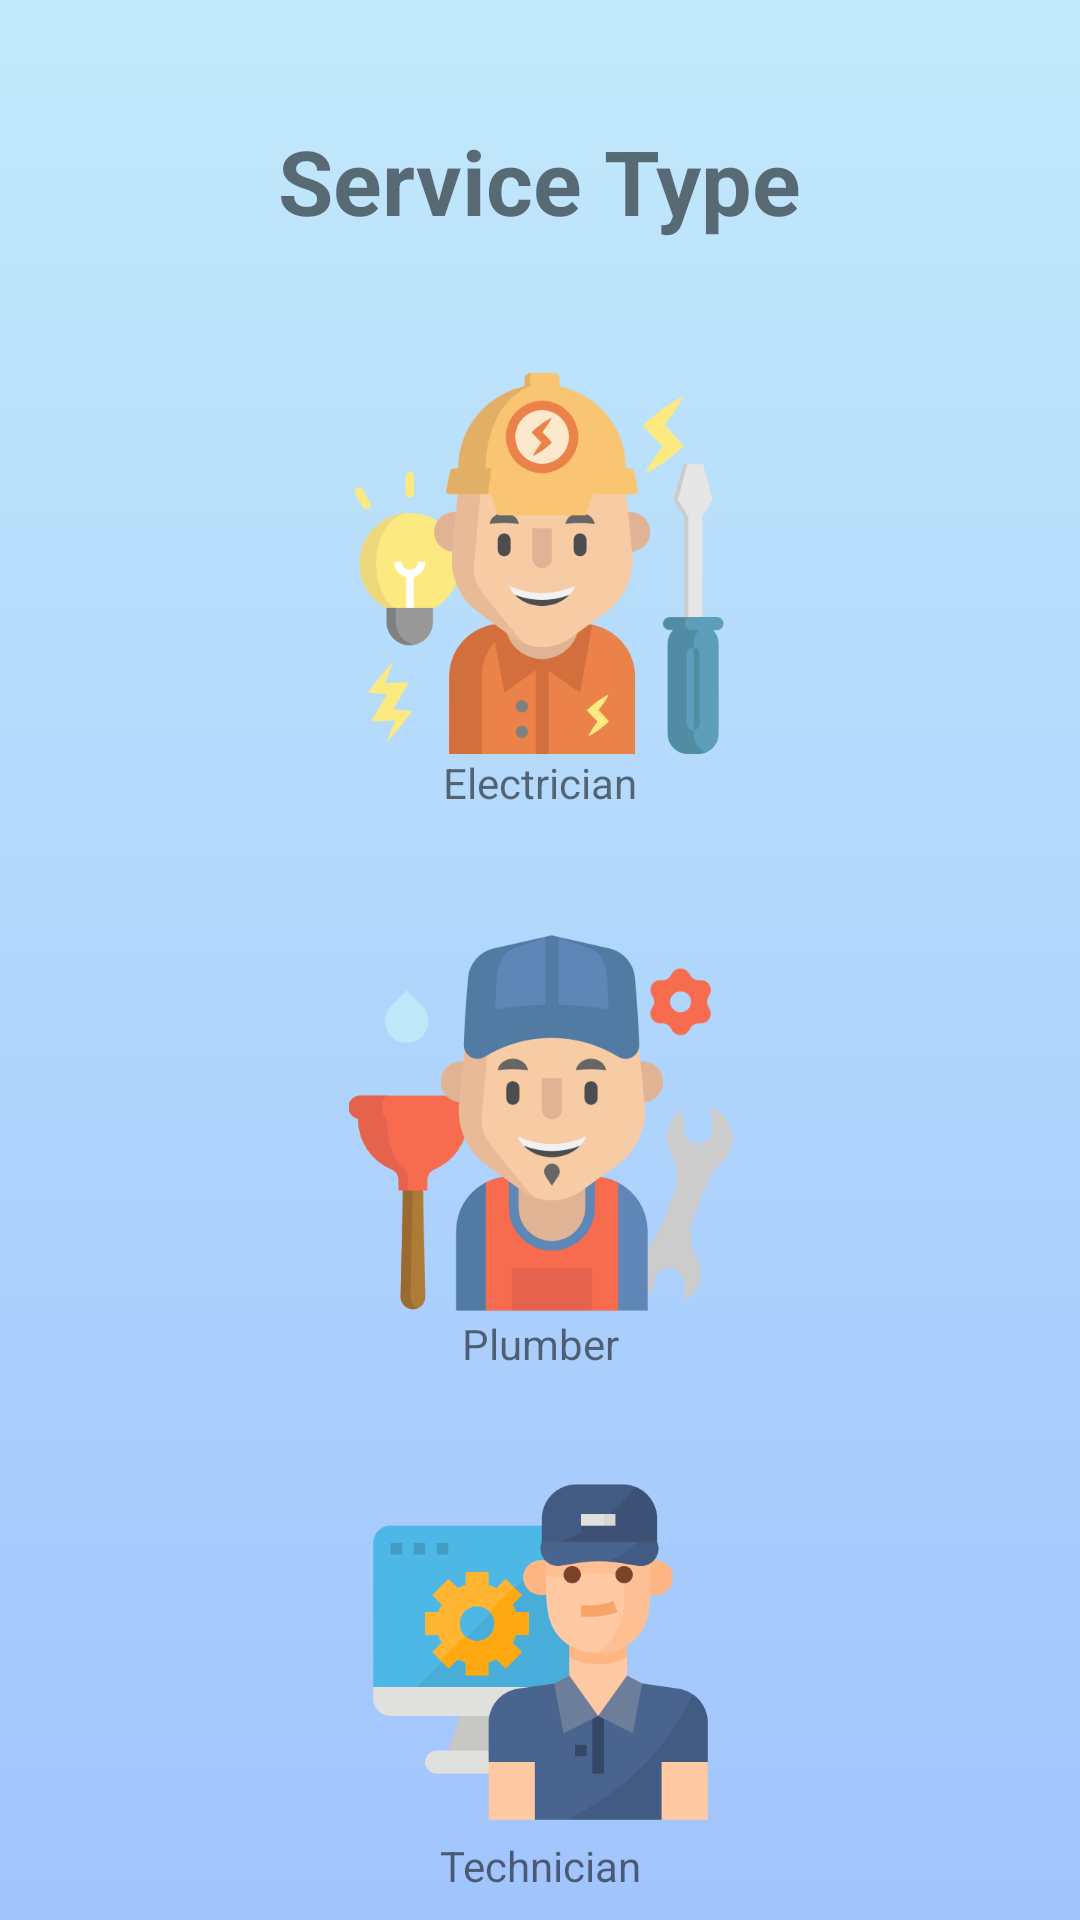

Produce the Android XML layout that renders to this screen, including the resource entries it uses.
<!-- AndroidManifest.xml: application theme Theme.ProjectAndroid -->
<!-- res/layout/customer_choose_service_type.xml -->
<?xml version="1.0" encoding="utf-8"?>
<androidx.constraintlayout.widget.ConstraintLayout xmlns:android="http://schemas.android.com/apk/res/android"
    xmlns:app="http://schemas.android.com/apk/res-auto"

    android:layout_width="match_parent"
    android:layout_height="match_parent"
    android:background="@drawable/gradient_background">

    <ImageView
        android:id="@+id/imageView4"
        android:layout_width="128dp"
        android:layout_height="127dp"
        android:layout_marginTop="44dp"
        android:onClick="gotoElectrician"
        app:layout_constraintEnd_toEndOf="parent"
        app:layout_constraintHorizontal_bias="0.498"
        app:layout_constraintStart_toStartOf="parent"
        app:layout_constraintTop_toBottomOf="@+id/textView3"
        app:srcCompat="@drawable/electrician" />

    <TextView
        android:id="@+id/textView3"
        android:layout_width="wrap_content"
        android:layout_height="wrap_content"
        android:layout_marginTop="40dp"
        android:text="Service Type"
        android:textSize="30sp"
        android:textStyle="bold"
        app:layout_constraintEnd_toEndOf="parent"
        app:layout_constraintStart_toStartOf="parent"
        app:layout_constraintTop_toTopOf="parent" />

    <TextView
        android:id="@+id/textView7"
        android:layout_width="wrap_content"
        android:layout_height="wrap_content"
        android:text="Electrician"
        app:layout_constraintEnd_toEndOf="parent"
        app:layout_constraintStart_toStartOf="parent"
        app:layout_constraintTop_toBottomOf="@+id/imageView4" />

    <ImageView
        android:id="@+id/imageView5"
        android:layout_width="131dp"
        android:layout_height="128dp"
        android:layout_marginTop="40dp"
        app:layout_constraintEnd_toEndOf="parent"
        app:layout_constraintStart_toStartOf="parent"
        app:layout_constraintTop_toBottomOf="@+id/textView7"
        app:srcCompat="@drawable/plumber"
        android:onClick="gotoPlumber"/>

    <TextView
        android:id="@+id/textView8"
        android:layout_width="wrap_content"
        android:layout_height="wrap_content"
        android:text="Plumber"
        app:layout_constraintEnd_toEndOf="parent"
        app:layout_constraintStart_toStartOf="parent"
        app:layout_constraintTop_toBottomOf="@+id/imageView5" />

    <ImageView
        android:id="@+id/imageView6"
        android:layout_width="125dp"
        android:layout_height="123dp"
        android:layout_marginTop="32dp"
        app:layout_constraintEnd_toEndOf="parent"
        app:layout_constraintStart_toStartOf="parent"
        app:layout_constraintTop_toBottomOf="@+id/textView8"
        app:srcCompat="@drawable/technician"
        android:onClick="gotoTechnician"/>

    <TextView
        android:id="@+id/textView10"
        android:layout_width="wrap_content"
        android:layout_height="wrap_content"
        android:text="Technician"
        app:layout_constraintEnd_toEndOf="parent"
        app:layout_constraintStart_toStartOf="parent"
        app:layout_constraintTop_toBottomOf="@+id/imageView6" />
</androidx.constraintlayout.widget.ConstraintLayout>
<!-- resources referenced by this layout -->
<resources>
  <!-- drawable electrician: png bitmap (drawable, 38418 bytes) -->
  <!-- drawable gradient_background (drawable) -->
  <?xml version="1.0" encoding="utf-8"?>
  <selector xmlns:android="http://schemas.android.com/apk/res/android">
  
      <item>
          <shape>
              <gradient android:angle="90"
                  android:startColor="#a1c4fd"
                  android:endColor="#c2e9fb"
                  android:type="linear">
              </gradient>
          </shape>
      </item>
  
  </selector>
  <!-- drawable plumber: png bitmap (drawable, 32327 bytes) -->
  <!-- drawable technician: png bitmap (drawable, 19835 bytes) -->
  <style name="Theme.ProjectAndroid" parent="Theme.AppCompat.Light.DarkActionBar">
          
          <item name="colorPrimary">@color/purple_500</item>
          <item name="colorPrimaryDark">@color/purple_700</item>
          <item name="colorAccent">@color/teal_200</item>
          
      </style>
  <!-- not gathered from this repository: default colours our renderer supplied (Android Studio template values) -->
  <color name="purple_500">#FF6200EE</color>
  <color name="purple_700">#FF3700B3</color>
  <color name="teal_200">#FF03DAC5</color>
</resources>
